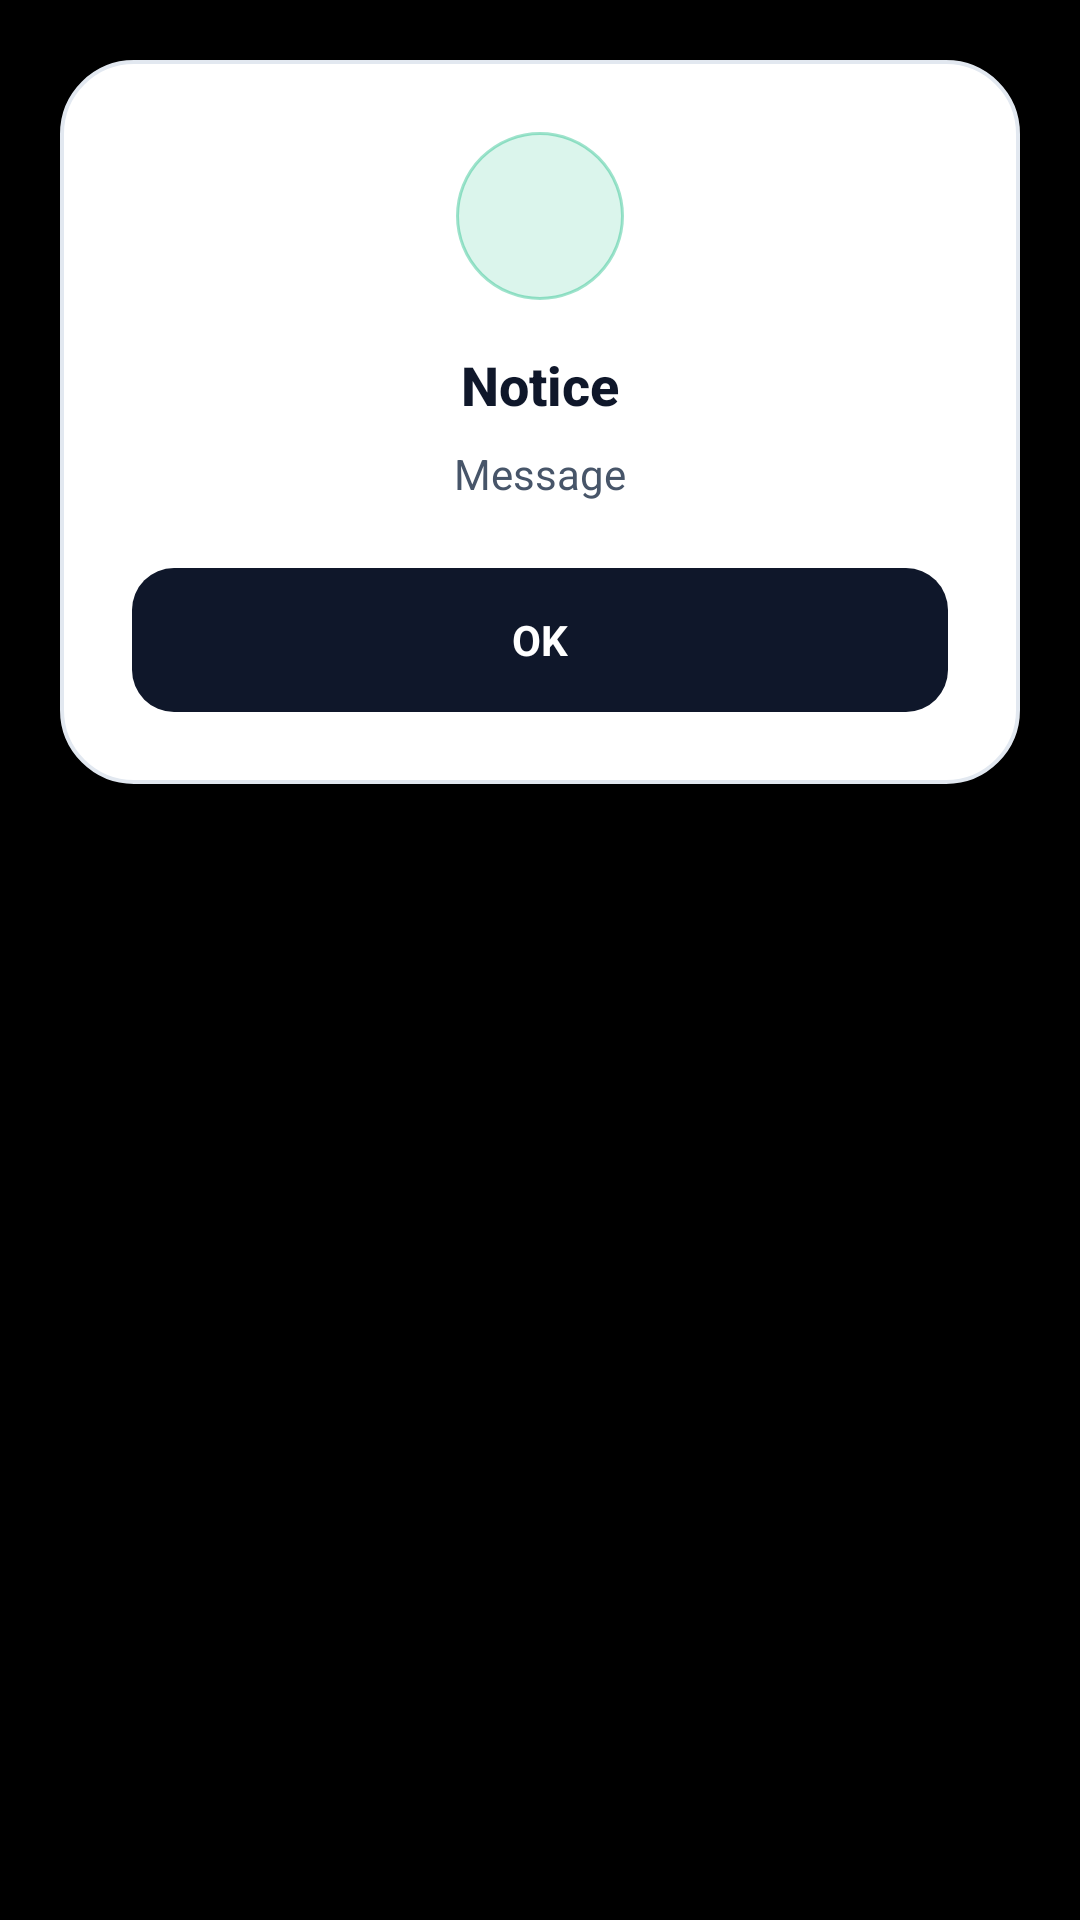

Reconstruct the res/layout file that produces this screen, plus the resources it refers to.
<!-- AndroidManifest.xml: application theme Theme.Netless -->
<!-- res/layout/dialog_zenvest_alert.xml -->
<?xml version="1.0" encoding="utf-8"?>
<FrameLayout xmlns:android="http://schemas.android.com/apk/res/android"
    android:layout_width="match_parent"
    android:layout_height="wrap_content"
    android:padding="20dp"
    android:background="@android:color/transparent">

    <LinearLayout
        android:id="@+id/dialog_container"
        android:layout_width="match_parent"
        android:layout_height="wrap_content"
        android:orientation="vertical"
        android:gravity="center_horizontal"
        android:background="@drawable/bg_zenvest_dialog_light"
        android:elevation="8dp"
        android:padding="24dp">

        
        <FrameLayout
            android:id="@+id/dialog_icon_bg"
            android:layout_width="56dp"
            android:layout_height="56dp"
            android:background="@drawable/success_badge_bg">

            <ImageView
                android:id="@+id/dialog_icon"
                android:layout_width="28dp"
                android:layout_height="28dp"
                android:layout_gravity="center"
                android:src="@drawable/ic_check_circle"
                android:importantForAccessibility="no" />
        </FrameLayout>

        
        <TextView
            android:id="@+id/dialog_title"
            android:layout_width="wrap_content"
            android:layout_height="wrap_content"
            android:text="@string/dialog_default_notice"
            android:textSize="18sp"
            android:textStyle="bold"
            android:textColor="@color/slate_900"
            android:fontFamily="sans-serif-medium"
            android:gravity="center"
            android:layout_marginTop="16dp" />

        
        <TextView
            android:id="@+id/dialog_message"
            android:layout_width="wrap_content"
            android:layout_height="wrap_content"
            android:text="@string/dialog_default_message"
            android:textSize="14sp"
            android:textColor="@color/slate_600"
            android:gravity="center"
            android:lineSpacingExtra="4dp"
            android:layout_marginTop="8dp" />

        
        <Button
            android:id="@+id/dialog_button"
            android:layout_width="match_parent"
            android:layout_height="48dp"
            android:layout_marginTop="22dp"
            android:background="@drawable/btn_zenvest_dialog_light"
            android:text="@string/action_ok"
            android:textColor="@color/white"
            android:textSize="14sp"
            android:textStyle="bold"
            android:textAllCaps="false" />

    </LinearLayout>
</FrameLayout>
<!-- resources referenced by this layout -->
<resources>
  <color name="slate_600">#FF475569</color>
  <color name="slate_900">#FF0F172A</color>
  <color name="white">#FFFFFFFF</color>
  <!-- drawable bg_zenvest_dialog_light (drawable) -->
  <?xml version="1.0" encoding="utf-8"?>
  <layer-list xmlns:android="http://schemas.android.com/apk/res/android">
      <item>
          <shape android:shape="rectangle">
              <solid android:color="#FFFFFFFF" />
              <corners android:radius="24dp" />
              <stroke
                  android:width="1.2dp"
                  android:color="#FFE2E8F0" />
          </shape>
      </item>
  </layer-list>
  <!-- drawable btn_zenvest_dialog_light (drawable) -->
  <?xml version="1.0" encoding="utf-8"?>
  <shape xmlns:android="http://schemas.android.com/apk/res/android"
      android:shape="rectangle">
      <solid android:color="#FF0F172A" />
      <corners android:radius="14dp" />
  </shape>
  <!-- drawable success_badge_bg (drawable) -->
  <?xml version="1.0" encoding="utf-8"?>
  <shape xmlns:android="http://schemas.android.com/apk/res/android">
      <solid android:color="#2610B981" />
      <corners android:radius="100dp" />
      <stroke
          android:width="1dp"
          android:color="#6610B981" />
  </shape>
  <string name="action_ok">OK</string>
  <string name="dialog_default_message">Message</string>
  <string name="dialog_default_notice">Notice</string>
  <style name="Theme.Netless" parent="Base.Theme.Netless">
          
          <item name="android:windowBackground">@android:color/black</item>
          <item name="android:colorBackground">@android:color/black</item>
          <item name="android:windowDrawsSystemBarBackgrounds">true</item>
          <item name="android:enforceStatusBarContrast">false</item>
          <item name="android:enforceNavigationBarContrast">false</item>
          <item name="android:windowLightStatusBar">false</item>
          <item name="android:windowLightNavigationBar">false</item>
          <item name="android:statusBarColor">#FF000000</item>
          <item name="android:navigationBarColor">#FF000000</item>
          <item name="android:windowTranslucentStatus">false</item>
          <item name="android:windowTranslucentNavigation">false</item>
          
          <item name="android:windowLayoutInDisplayCutoutMode" tools:targetApi="28">shortEdges</item>
          <item name="android:windowNoTitle">true</item>
          <item name="android:windowActionBar">false</item>
      </style>
  <style name="Base.Theme.Netless" parent="android:Theme.Black">
          
          <item name="android:statusBarColor">#FF000000</item>
          <item name="android:windowLightStatusBar">false</item>
          <item name="android:navigationBarColor">#FF000000</item>
          <item name="android:windowLightNavigationBar">false</item>
          <item name="android:windowDrawsSystemBarBackgrounds">true</item>
      </style>
</resources>
